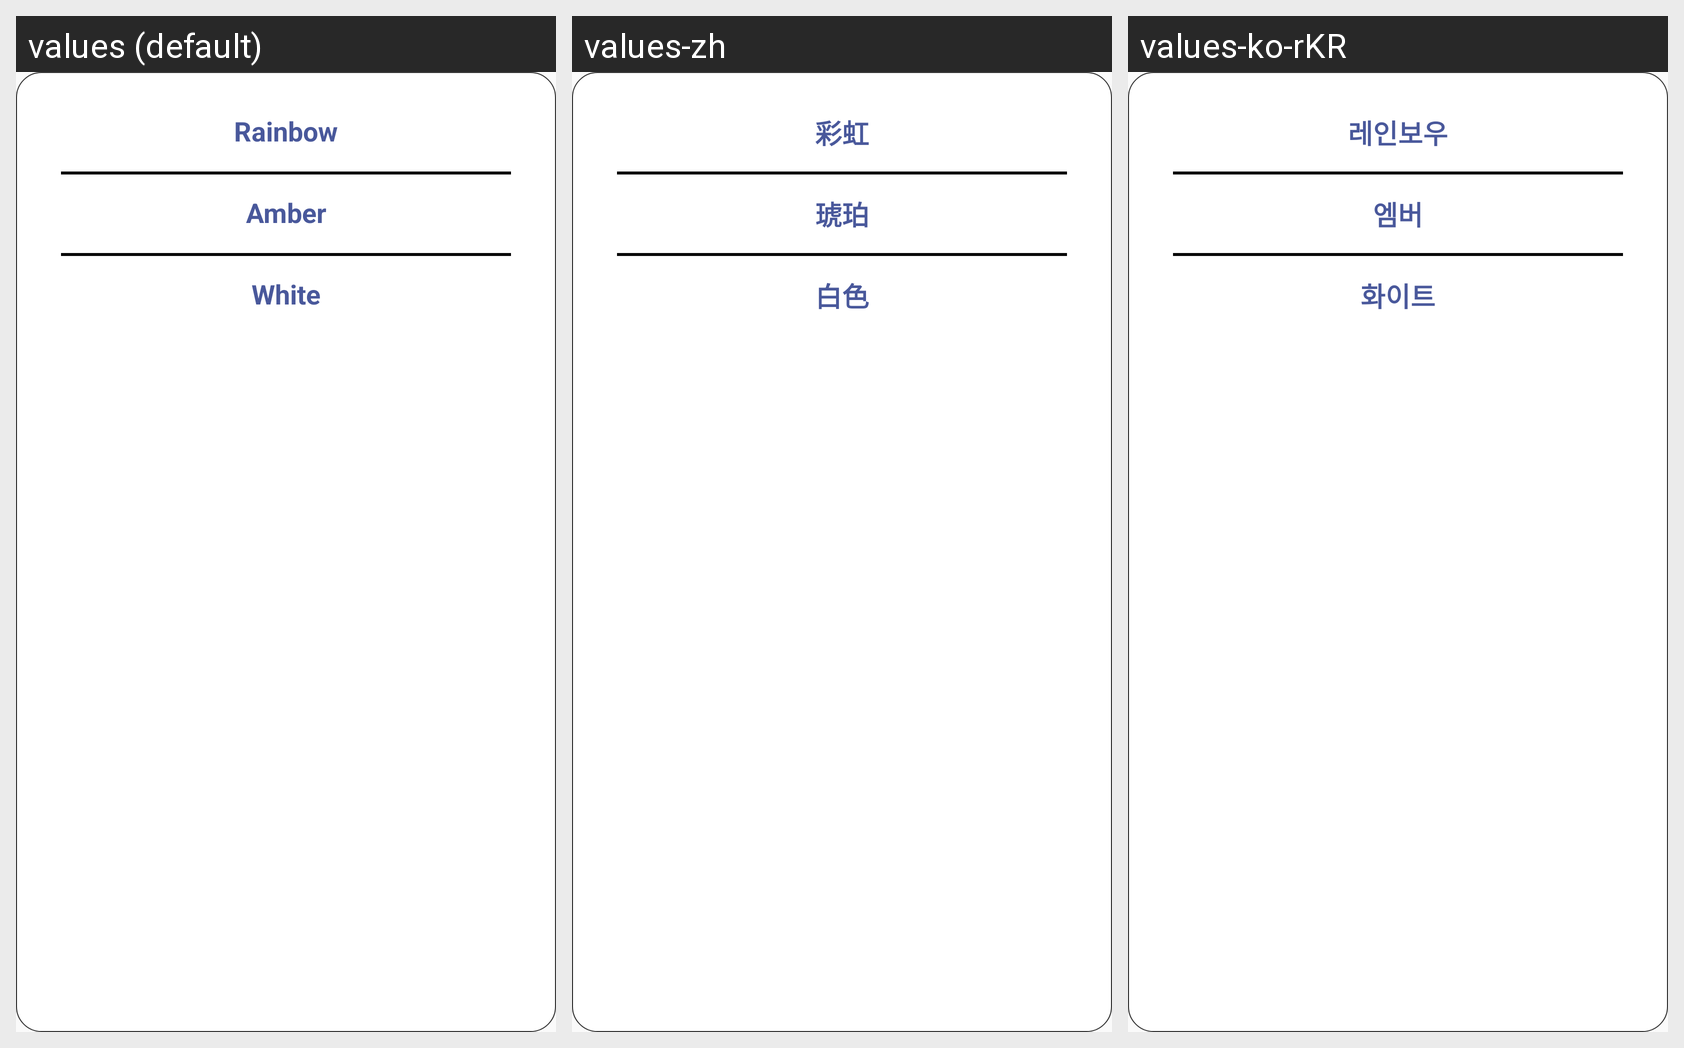

For this localized Android screen grid, give each drawn string resource with its value in every locale shown.
Android screen res/layout/d_palette.xml rendered under 3 locales, left to right: values (default), values-zh, values-ko-rKR. Device: Nexus 5 (rendered at 1080×1920; each locale shown at half size, 540×960, under a caption strip naming it); theme Theme.AppCompat.Light.NoActionBar.FullScreen.
Strings drawn on this screen, with the default value and each locale's value (text and hints the layout hard-codes, and strings that could not be matched under every locale, appear in the picture but are not listed):

Rainbow
  values: Rainbow
  values-zh: 彩虹
  values-ko-rKR: 레인보우

Amber
  values: Amber
  values-zh: 琥珀
  values-ko-rKR: 엠버

White
  values: White
  values-zh: 白色
  values-ko-rKR: 화이트
